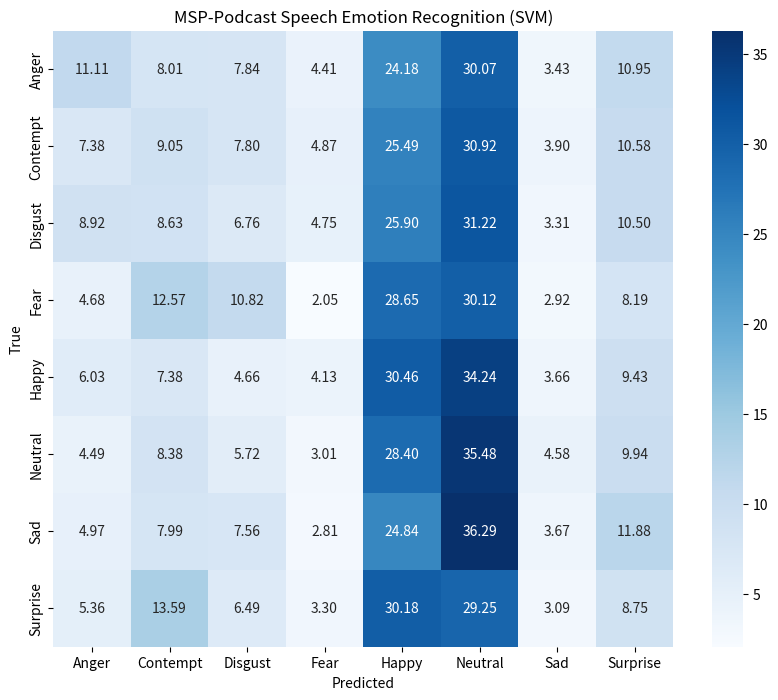

Reproduce this figure in Python.
# Author: Morgan Sandler ([email redacted])
# generate confusio for msp pod using evec embeddings
import matplotlib.pyplot as plt
import seaborn as sns
import numpy as np

# nicer visualization of the conf data
conf_mat = [[  68   ,49 , 48  ,27 ,148 ,184  ,21  ,67 ],
 [  53  ,65 , 56  ,35 ,183 ,222  ,28  ,76 ],
  [  62 , 60 , 47  ,33 ,180 ,217 , 23 , 73 ],
   [  16 , 43 , 37 ,  7 , 98 ,103 , 10 , 28 ],
    [ 206 ,252 ,159 ,141,1040,1169 ,125 ,322 ],
     [ 204 ,381 ,260 ,137,1291,1613 ,208 ,452 ],
      [  23 , 37 , 35 , 13 ,115, 168 , 17 , 55 ],
       [  52 ,132,  63 , 32, 293, 284 , 30 , 85 ]]

ax= plt.subplot()
for i, row in enumerate(conf_mat):
    conf_mat[i] = np.array(row) / np.sum(row) * 100
sns.heatmap(conf_mat, annot=True, fmt='.2f', cmap='Blues')
plt.xlabel('Predicted')
plt.ylabel('True')
plt.title('MSP-Podcast Speech Emotion Recognition (SVM)')

labels = ['Anger','Contempt', 'Disgust', 'Fear', 'Happy', 'Neutral', 'Sad', 'Surprise']
ax.xaxis.set_ticklabels(labels)
ax.yaxis.set_ticklabels(labels)
fig = plt.gcf()
fig.set_size_inches(10, 8)
plt.savefig('./evec_ser.png')
